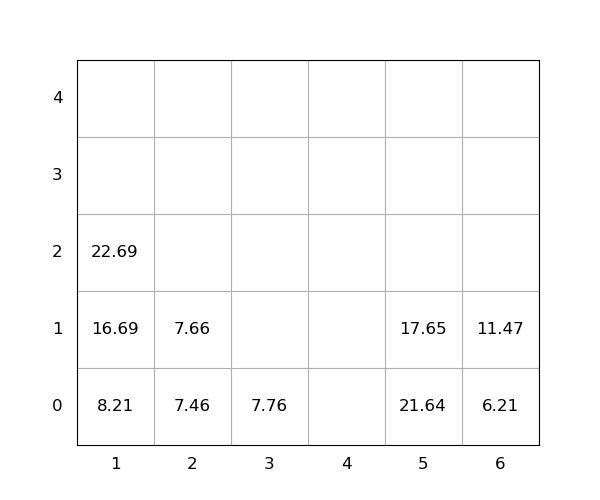

Values plotted in this chart, from the file beside it:
idx, loc_x, loc_y, loc_z, weight, seq, emerg, reloc, size(ft)
1, 6, 0, 0, 6.21, 0, 0, 0, 20
2, 1, 0, 0, 8.21, 0, 0, 0, 20
3, 6, 0, 1, 11.47, 0, 0, 0, 20
4, 5, 0, 0, 21.64, 0, 0, 1.0, 20
5, 5, 0, 1, 17.65, 0, 0, 1.0, 20
6, 2, 0, 0, 7.46, 1, 0, 0, 20
7, 1, 0, 1, 16.69, 2, 0, 0, 20
8, 2, 0, 1, 7.66, 3, 0, 0, 20
9, 1, 0, 2, 22.69, 4, 0, 0, 20
10, 3, 0, 0, 7.76, 5, 0, 0, 20
